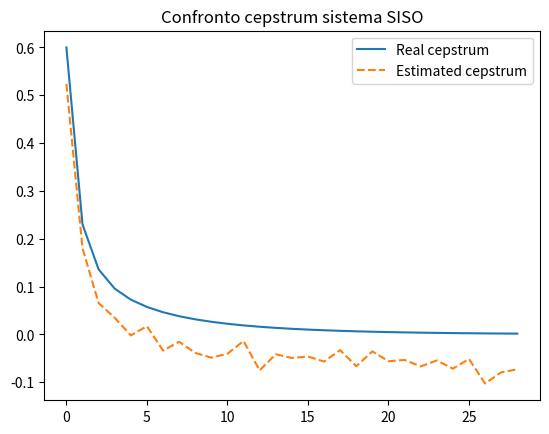

Write the Python code that produced this figure.
import numpy as np
import scipy.signal as sps
from matplotlib import pyplot as plt


def power_cepstrum(u, y, N, fs):
    windowsize = np.minimum(N, np.maximum(256, int(np.floor(N/4))))
    f, Puu = sps.welch(u, fs, nperseg=windowsize, return_onesided=True)
    f, Pyy = sps.welch(y, fs, nperseg=windowsize, return_onesided=True)
    powerceps = np.fft.irfft(np.log(Pyy/Puu))

    return powerceps


def poles_zeros_cepstrum(poles, zeros, weights):
    # stable case

    weights = np.arange(len(weights))
    th_cepstrum = np.zeros(len(weights))

    for k in range(1, len(weights)):
        th_cepstrum[k] = np.real(np.sum(np.power(poles, np.abs(k))/np.abs(k)) - np.sum(np.power(zeros, np.abs(k))/np.abs(k)))

    return th_cepstrum


def poles_zeros_norm(poles, zeros):

    if poles[0] >= 1:
        zeros_minimum = [1 / x for x in zeros]
        poles_minimum = [1 / x for x in poles]
    else:
        zeros_minimum = zeros
        poles_minimum = poles

    distpoleszeros = np.sum(np.log((1 - np.outer(poles_minimum, np.conj(zeros_minimum))) ** 2)) - np.sum(
        np.log(1 - np.outer(poles_minimum, np.conj(poles_minimum)))) - np.sum(
        np.log(1 - np.outer(zeros_minimum, np.conj(zeros_minimum))))
    return distpoleszeros


def poles_and_zeros_distance(poles_1, zeros_1, poles_2, zeros_2):
    distance = 0
    for k in range(1, 64):
        sum_ = np.real(np.sum(np.power(zeros_1, np.abs(k))/np.abs(k)) - np.sum(np.power(poles_1, np.abs(k))/np.abs(k)) -
                       np.sum(np.power(zeros_2, np.abs(k))/np.abs(k)) + np.sum(np.power(poles_2, np.abs(k))/np.abs(k)))
        distance += k * sum_ * sum_

    return distance


def compare_th_data_cepstrum():
    np.random.seed(seed=0)

    N = 2 ** 6  # N is the length of the time series. The longer it is, the more reliable the estimates of the spectra will be.
    fs = 100     # sampling frequency

    zeros = [0.8, 0.6, 0]
    poles = [0.9, 0.7, 0.4]
    k = 1

    sys = sps.ZerosPolesGain(zeros, poles, k, dt=1 / fs)  # Initialize the system
    u = np.random.randn(N)
    # x_0 = np.random.normal(0, 200, size=3)
    # noise = 100*np.random.normal(10, 100, size=2**6)
    ty, y = sps.dlsim(sys, u)
    y = y[:, 0]

    powerceps = power_cepstrum(u, y, N, fs)  # Estimate the power cepstral coefficients of the underlying system.

    powercepslength = int(np.floor(powerceps.shape[0] / 2))  # This is the length of one side of the power cepstrum.
    weights = np.arange(0, powercepslength)  # Initialize the weights

    th_cepstrum = poles_zeros_cepstrum(poles, zeros, weights)   # Calultate real power cepstrum coefficients of the system.
    plt.title("Confronto cepstrum sistema SISO")
    plt.plot(th_cepstrum[1:30], label='Real cepstrum')
    plt.plot(powerceps[1:30, ], linestyle='dashed', label="Estimated cepstrum")
    plt.legend()
    plt.show()


compare_th_data_cepstrum()
